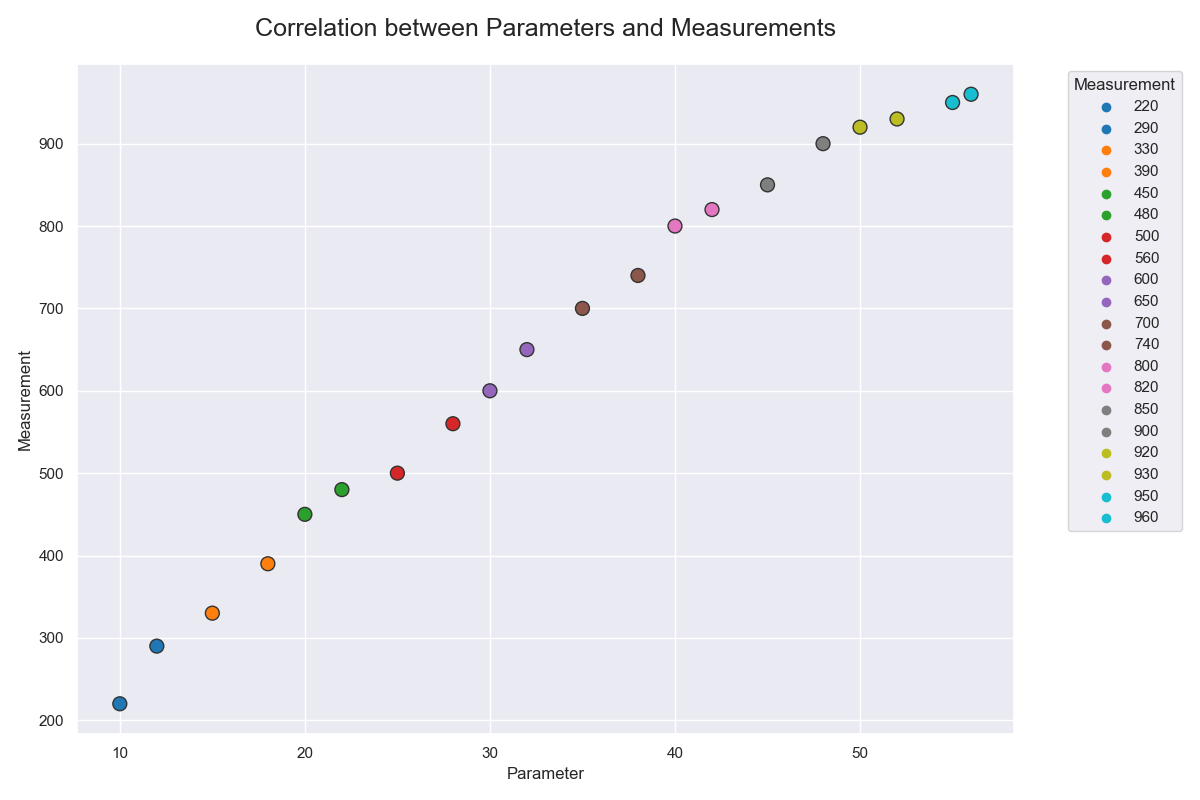

Source data for this figure (header and first rows):
Parameter, Measurement
10, 220
15, 330
20, 450
25, 500
30, 600
35, 700
40, 800
45, 850
50, 920
55, 950
12, 290
18, 390
22, 480
28, 560
32, 650
38, 740
42, 820
48, 900
52, 930
56, 960
